Run: headless pygame with SDL's dummy video driver; simulated clock (each Clock.tick advances the game by its frame time, no real sleeping); random seed 0; keys injected as events and as key.get_pressed() state; no mouse input; restart key R tapped at the start of phases 3 and 4.
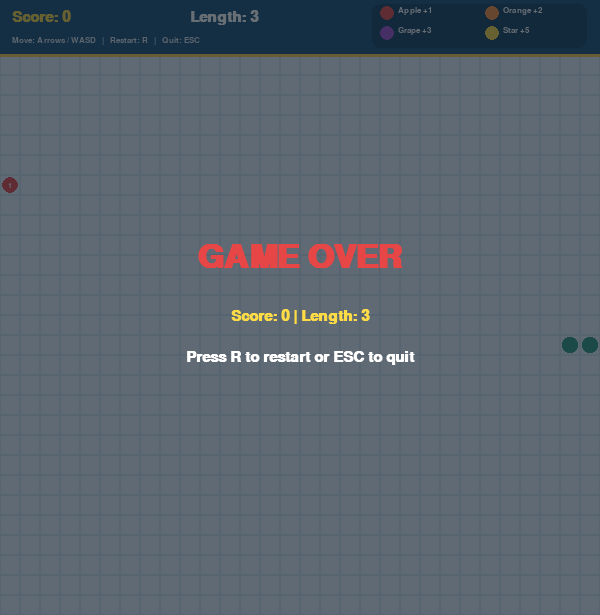
Frame 1 of 4 · flips 1–60 · no input
Frame 2 of 4 · flips 61–180 · tapped SPACE, RETURN · held RIGHT (→), D · screen unchanged from frame 1, image omitted
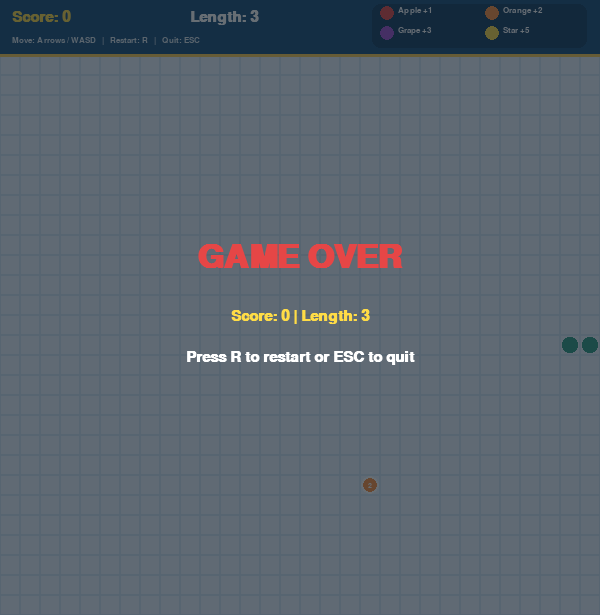
Frame 3 of 4 · flips 181–300 · tapped R · held DOWN (↓), S
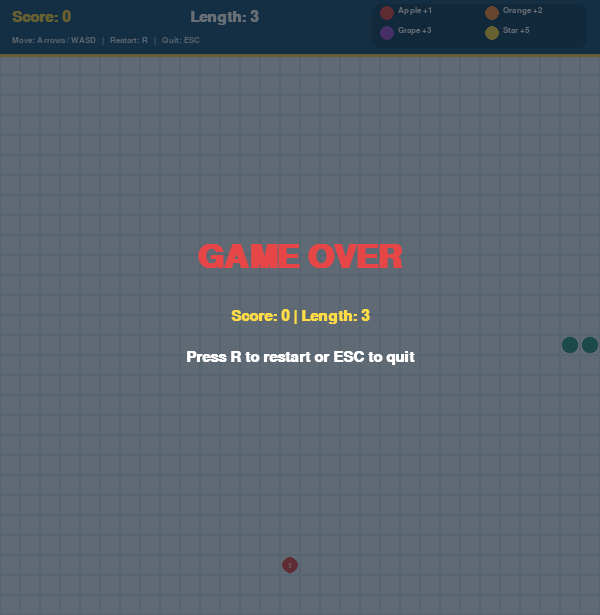
Frame 4 of 4 · flips 301–420 · tapped R · held LEFT (←), A, UP (↑), W

The pygame program that drew these frames:

import pygame
import random
import sys

# -----------------------------
# MAIN GAME SETTINGS
# -----------------------------
CELL = 20
COLS = 30
ROWS = 28
HUD_H = 55

SCREEN_W = COLS * CELL
SCREEN_H = ROWS * CELL + HUD_H

FPS = 10

# -----------------------------
# DIRECTIONS
# -----------------------------
UP = (0, -1)
DOWN = (0, 1)
LEFT = (-1, 0)
RIGHT = (1, 0)

# -----------------------------
# COLOURS
# -----------------------------
WHITE = (255, 255, 255)
BLACK = (0, 0, 0)

BG = (235, 246, 255)
GRID_LINE = (210, 230, 245)

HUD_BG = (22, 75, 120)
HUD_LINE = (255, 205, 80)

SNAKE_HEAD = (255, 170, 70)
SNAKE_BODY = (40, 155, 130)
SNAKE_EYE = (255, 255, 255)

RED = (230, 70, 70)
YELLOW = (255, 220, 70)
ORANGE = (255, 145, 60)
PURPLE = (160, 80, 210)
SILVER = (220, 230, 235)

# -----------------------------
# FOOD TYPES
# value = how many points the food gives
# weight = chance of appearing
# lifetime = how long it stays on screen
# -----------------------------
FOOD_TYPES = [
    {"label": "Apple", "value": 1, "colour": RED, "weight": 50, "lifetime": None},
    {"label": "Orange", "value": 2, "colour": ORANGE, "weight": 30, "lifetime": 50},
    {"label": "Grape", "value": 3, "colour": PURPLE, "weight": 15, "lifetime": 30},
    {"label": "Star", "value": 5, "colour": YELLOW, "weight": 5, "lifetime": 20},
]

MAX_FOOD_ON_SCREEN = 4


# Chooses food randomly according to its weight
def weighted_choice(items):
    total = sum(item["weight"] for item in items)
    number = random.randint(1, total)

    current = 0
    for item in items:
        current += item["weight"]
        if number <= current:
            return item

    return items[-1]


class Food:
    # Creates one food item in a random free position
    def __init__(self, occupied_cells):
        food_type = weighted_choice(FOOD_TYPES)

        self.label = food_type["label"]
        self.value = food_type["value"]
        self.colour = food_type["colour"]
        self.lifetime = food_type["lifetime"]
        self.age = 0

        all_cells = {(c, r) for c in range(COLS) for r in range(ROWS)}
        free_cells = list(all_cells - occupied_cells)

        if free_cells:
            self.pos = random.choice(free_cells)
        else:
            self.pos = (COLS // 2, ROWS // 2)

    # Updates timer for food that can disappear
    def update(self):
        if self.lifetime is not None:
            self.age += 1
            return self.age >= self.lifetime
        return False

    # Calculates remaining lifetime
    def time_fraction(self):
        if self.lifetime is None:
            return None
        return max(0.0, 1.0 - self.age / self.lifetime)

    # Draws food on the game field
    def draw(self, surface):
        col, row = self.pos

        px = col * CELL + CELL // 2
        py = row * CELL + CELL // 2 + HUD_H

        fraction = self.time_fraction()

        if fraction is not None:
            radius = int((CELL // 2 - 2) * (0.7 + 0.3 * fraction))
            pygame.draw.circle(surface, self.colour, (px, py), radius)
            pygame.draw.circle(surface, WHITE, (px, py), CELL // 2 - 1, 2)
        else:
            pygame.draw.circle(surface, self.colour, (px, py), CELL // 2 - 2)

        font_s = pygame.font.SysFont("arial", 11, bold=True)
        text_colour = BLACK if self.colour == YELLOW else WHITE
        txt = font_s.render(str(self.value), True, text_colour)
        surface.blit(txt, txt.get_rect(center=(px, py)))


class Snake:
    # Creates the snake in the centre of the field
    def __init__(self):
        mid_col = COLS // 2
        mid_row = ROWS // 2

        self.body = [
            (mid_col, mid_row),
            (mid_col - 1, mid_row),
            (mid_col - 2, mid_row)
        ]

        self.direction = RIGHT
        self.grew = False

    # Changes direction but does not allow instant reverse
    def change_direction(self, new_dir):
        opposite = (-self.direction[0], -self.direction[1])

        if new_dir != opposite:
            self.direction = new_dir

    # Moves snake one cell forward
    def move(self):
        head = self.body[0]
        new_head = (head[0] + self.direction[0], head[1] + self.direction[1])

        self.body.insert(0, new_head)

        if not self.grew:
            self.body.pop()
        else:
            self.grew = False

    def head(self):
        return self.body[0]

    # Checks if snake hits wall or itself
    def is_dead(self):
        hx, hy = self.head()

        if hx < 0 or hx >= COLS:
            return True

        if hy < 0 or hy >= ROWS:
            return True

        if self.head() in self.body[1:]:
            return True

        return False

    def occupied_cells(self):
        return set(self.body)

    # Draws snake with rounded parts and eyes
    def draw(self, surface):
        for index, (col, row) in enumerate(self.body):
            px = col * CELL
            py = row * CELL + HUD_H

            colour = SNAKE_HEAD if index == 0 else SNAKE_BODY

            pygame.draw.rect(
                surface,
                colour,
                (px + 2, py + 2, CELL - 4, CELL - 4),
                border_radius=7
            )

        hx, hy = self.body[0]
        cx = hx * CELL + CELL // 2
        cy = hy * CELL + CELL // 2 + HUD_H

        dx, dy = self.direction
        perp = (-dy, dx)

        for side in (+1, -1):
            ex = cx + dx * 4 + perp[0] * side * 4
            ey = cy + dy * 4 + perp[1] * side * 4

            pygame.draw.circle(surface, SNAKE_EYE, (ex, ey), 3)
            pygame.draw.circle(surface, BLACK, (ex + dx, ey + dy), 1)


class SnakeGame:
    # Main class that controls the whole game
    FOOD_SPAWN_INTERVAL = 25

    def __init__(self):
        pygame.init()

        self.screen = pygame.display.set_mode((SCREEN_W, SCREEN_H))
        pygame.display.set_caption("Snake Game")

        self.clock = pygame.time.Clock()
        self.font = pygame.font.SysFont("arial", 22, bold=True)
        self.big_font = pygame.font.SysFont("arial", 48, bold=True)
        self.small_font = pygame.font.SysFont("arial", 13)

        self.reset()

    # Starts a new game
    def reset(self):
        self.snake = Snake()
        self.foods = []
        self.score = 0
        self.frame = 0
        self.game_over = False
        self.running = True

        self.try_spawn_food()

    # Main game loop
    def run(self):
        while self.running:
            self.clock.tick(FPS)
            self.handle_events()

            if not self.game_over:
                self.update()

            self.draw()

        pygame.quit()
        sys.exit()

    # Handles keyboard actions
    def handle_events(self):
        for event in pygame.event.get():

            if event.type == pygame.QUIT:
                self.running = False

            elif event.type == pygame.KEYDOWN:
                if event.key in (pygame.K_UP, pygame.K_w):
                    self.snake.change_direction(UP)

                elif event.key in (pygame.K_DOWN, pygame.K_s):
                    self.snake.change_direction(DOWN)

                elif event.key in (pygame.K_LEFT, pygame.K_a):
                    self.snake.change_direction(LEFT)

                elif event.key in (pygame.K_RIGHT, pygame.K_d):
                    self.snake.change_direction(RIGHT)

                elif event.key == pygame.K_r and self.game_over:
                    self.reset()

                elif event.key == pygame.K_ESCAPE:
                    self.running = False

    # Updates snake, food, score and collisions
    def update(self):
        self.frame += 1
        self.snake.move()

        if self.snake.is_dead():
            self.game_over = True
            return

        head = self.snake.head()

        for food in self.foods[:]:
            if food.pos == head:
                self.score += food.value
                self.snake.grew = True
                self.foods.remove(food)

        for food in self.foods[:]:
            if food.update():
                self.foods.remove(food)

        if self.frame % self.FOOD_SPAWN_INTERVAL == 0:
            self.try_spawn_food()

    # Adds new food if there is space
    def try_spawn_food(self):
        if len(self.foods) < MAX_FOOD_ON_SCREEN:
            occupied = self.snake.occupied_cells() | {food.pos for food in self.foods}
            self.foods.append(Food(occupied))

    # Draws all game elements
    def draw(self):
        self.screen.fill(BG)

        self.draw_grid()

        for food in self.foods:
            food.draw(self.screen)

        self.snake.draw(self.screen)

        self.draw_hud()
        self.draw_legend()

        if self.game_over:
            self.draw_game_over()

        pygame.display.flip()

    # Draws a soft grid
    def draw_grid(self):
        for c in range(COLS):
            for r in range(ROWS):
                pygame.draw.rect(
                    self.screen,
                    GRID_LINE,
                    (c * CELL, r * CELL + HUD_H, CELL, CELL),
                    1
                )

    # Draws top panel with score and controls
    def draw_hud(self):
        pygame.draw.rect(self.screen, HUD_BG, (0, 0, SCREEN_W, HUD_H))
        pygame.draw.line(self.screen, HUD_LINE, (0, HUD_H), (SCREEN_W, HUD_H), 3)

        score_txt = self.font.render(f"Score: {self.score}", True, YELLOW)
        length_txt = self.font.render(f"Length: {len(self.snake.body)}", True, WHITE)
        ctrl_txt = self.small_font.render("Move: Arrows / WASD   |   Restart: R   |   Quit: ESC", True, SILVER)

        self.screen.blit(score_txt, (12, 10))
        self.screen.blit(length_txt, (190, 10))
        self.screen.blit(ctrl_txt, (12, 36))

    # Draws small food legend on the right side of top panel
    def draw_legend(self):
        x = SCREEN_W - 220
        y = 6

        pygame.draw.rect(self.screen, (16, 58, 95), (x - 8, 4, 215, 44), border_radius=8)

        for i, food_type in enumerate(FOOD_TYPES):
            lx = x + (i % 2) * 105
            ly = y + (i // 2) * 20

            pygame.draw.circle(self.screen, food_type["colour"], (lx + 7, ly + 7), 7)

            label = f"{food_type['label']} +{food_type['value']}"
            txt = self.small_font.render(label, True, WHITE)

            self.screen.blit(txt, (lx + 18, ly))

    # Draws game over screen
    def draw_game_over(self):
        overlay = pygame.Surface((SCREEN_W, SCREEN_H), pygame.SRCALPHA)
        overlay.fill((20, 30, 40, 165))
        self.screen.blit(overlay, (0, 0))

        title = self.big_font.render("GAME OVER", True, RED)
        score = self.font.render(f"Score: {self.score} | Length: {len(self.snake.body)}", True, YELLOW)
        restart = self.font.render("Press R to restart or ESC to quit", True, WHITE)

        center_x = SCREEN_W // 2
        center_y = SCREEN_H // 2

        self.screen.blit(title, title.get_rect(center=(center_x, center_y - 50)))
        self.screen.blit(score, score.get_rect(center=(center_x, center_y + 10)))
        self.screen.blit(restart, restart.get_rect(center=(center_x, center_y + 50)))


# Program starts here
if __name__ == "__main__":
    game = SnakeGame()
    game.run()
